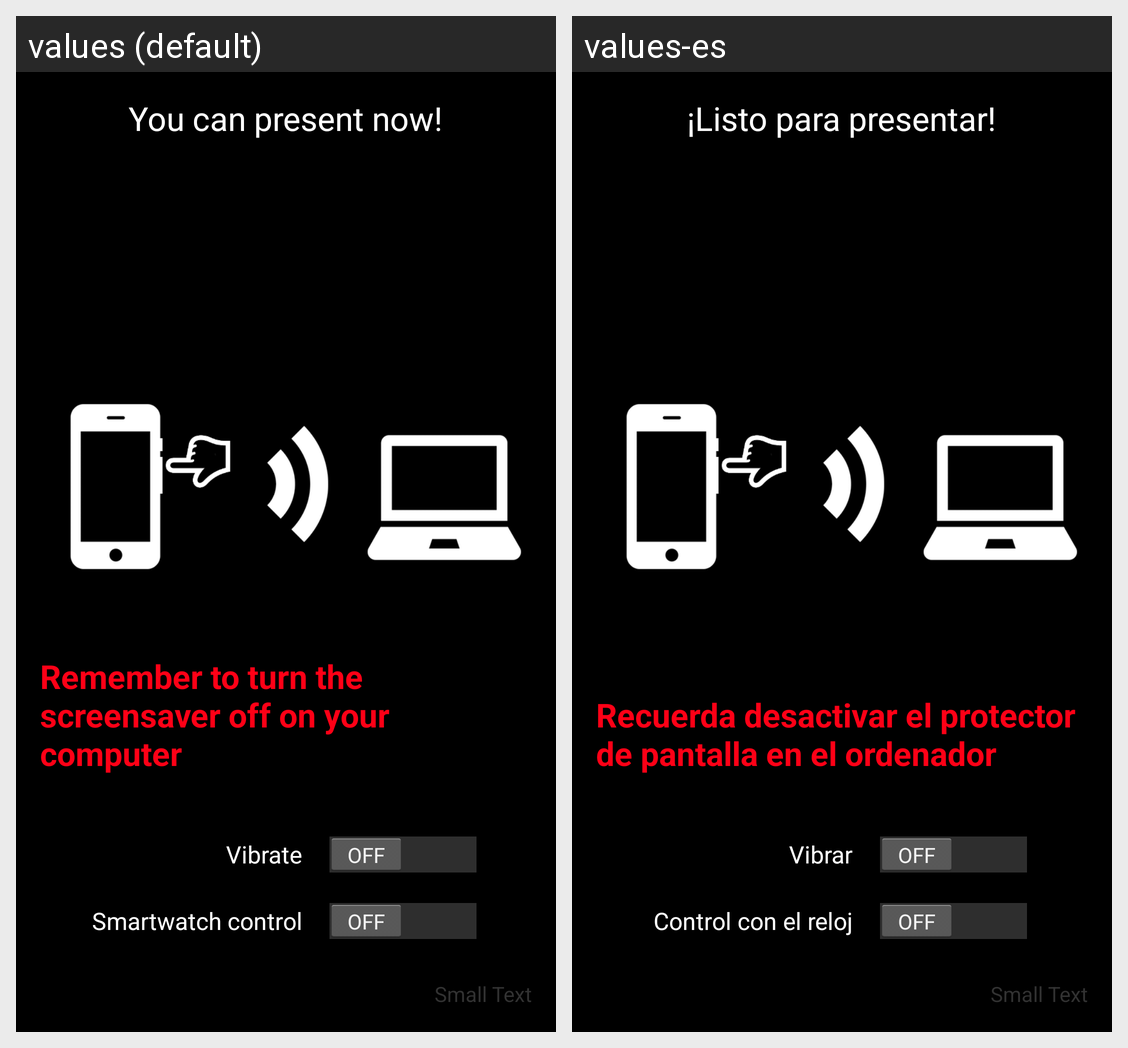

Here is an Android app screen in its default locale and in the app's own translations. Write out the translated-string differences for the strings that appear on this screen.
Android screen res/layout/activity_main.xml rendered under 2 locales, left to right: values (default), values-es. Device: Nexus 5 (rendered at 1080×1920; each locale shown at half size, 540×960, under a caption strip naming it); theme AppTheme.
Strings drawn on this screen, with the default value and each locale's value (text and hints the layout hard-codes, and strings that could not be matched under every locale, appear in the picture but are not listed):

youCanPresentNow
  values: You can present now!
  values-es: ¡Listo para presentar!

screensaverReminder
  values: Remember to turn the screensaver off on your computer
  values-es: Recuerda desactivar el protector de pantalla en el ordenador

vibrationEnabled
  values: Vibrate
  values-es: Vibrar

wearGestureDetection
  values: Smartwatch control
  values-es: Control con el reloj
